Run: headless pygame with SDL's dummy video driver; simulated clock (each Clock.tick advances the game by its frame time, no real sleeping); random seed 0; keys injected as events and as key.get_pressed() state; no mouse input.
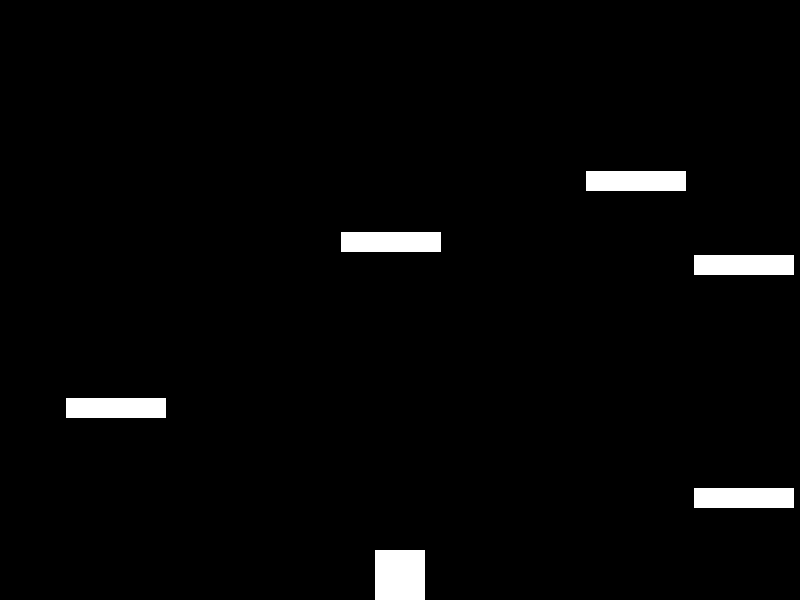
Frame 1 of 4 · flips 1–60 · no input
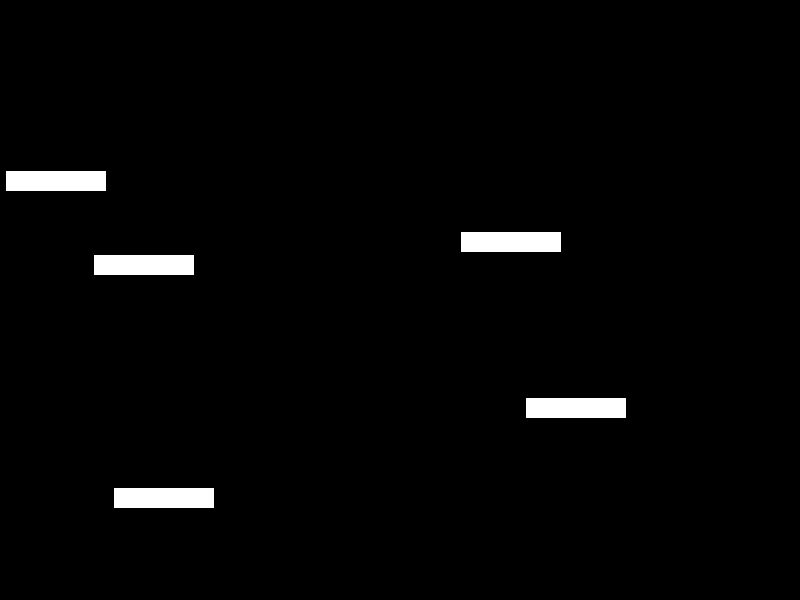
Frame 2 of 4 · flips 61–180 · tapped SPACE, RETURN · held RIGHT (→), D
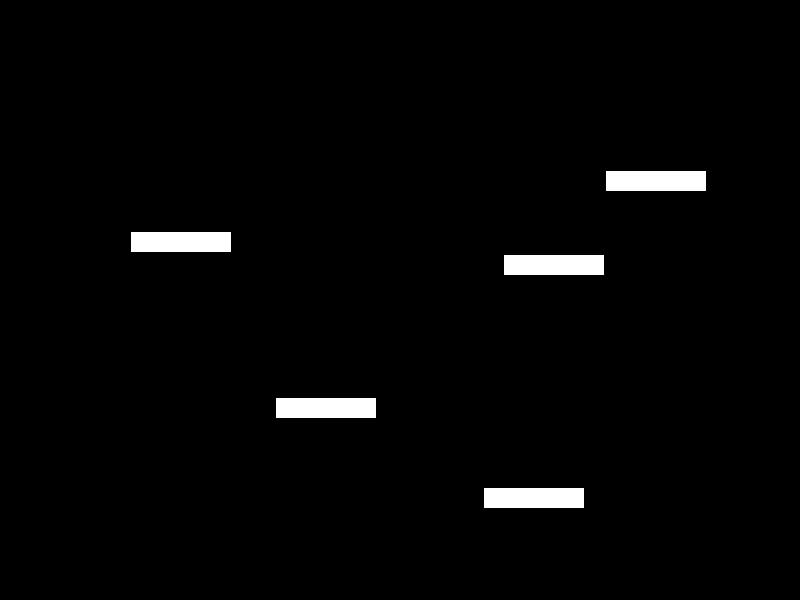
Frame 3 of 4 · flips 181–300 · held DOWN (↓), S
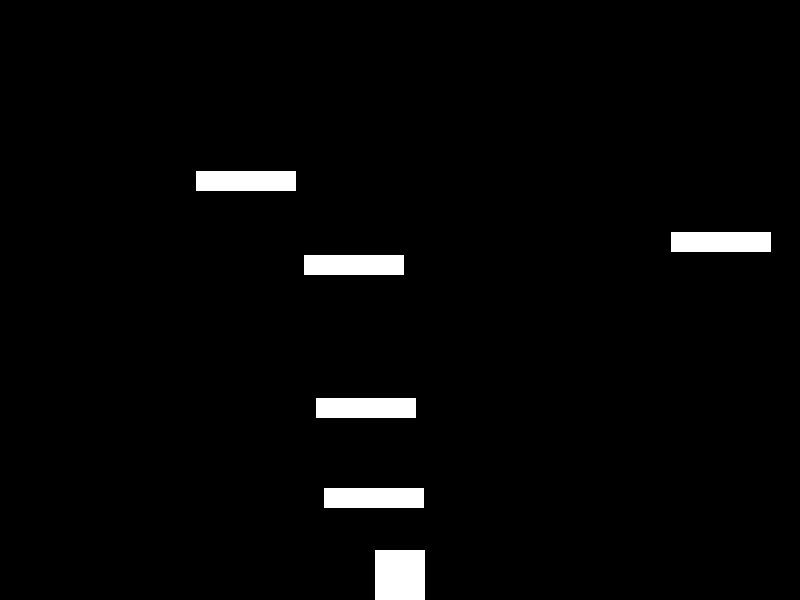
Frame 4 of 4 · flips 301–420 · held LEFT (←), A, UP (↑), W

The pygame program that drew these frames:

import pygame
import random

# Configuración de la ventana
WIDTH, HEIGHT = 800, 600
WIN = pygame.display.set_mode((WIDTH, HEIGHT))
pygame.display.set_caption("Juego de Plataformas")

# Colores
WHITE = (255, 255, 255)
BLACK = (0, 0, 0)

# Jugador
PLAYER_WIDTH, PLAYER_HEIGHT = 50, 50
PLAYER_SPEED = 7
GRAVITY = 1

# Plataforma
PLATFORM_WIDTH, PLATFORM_HEIGHT = 100, 20
PLATFORM_SPEED = 5

class Player(pygame.sprite.Sprite):
    def __init__(self):
        super().__init__()
        self.image = pygame.Surface((PLAYER_WIDTH, PLAYER_HEIGHT))
        self.image.fill(WHITE)
        self.rect = self.image.get_rect()
        self.rect.center = (WIDTH // 2, HEIGHT - 100)
        self.velocity = 0

    def update(self):
        self.velocity += GRAVITY
        self.rect.y += self.velocity

        if self.rect.top <= 0:
            self.rect.top = 0
            self.velocity = 0

        if self.rect.bottom >= HEIGHT:
            self.rect.bottom = HEIGHT
            self.velocity = 0

    def jump(self):
        self.velocity = -20

class Platform(pygame.sprite.Sprite):
    def __init__(self, x, y):
        super().__init__()
        self.image = pygame.Surface((PLATFORM_WIDTH, PLATFORM_HEIGHT))
        self.image.fill(WHITE)
        self.rect = self.image.get_rect()
        self.rect.topleft = (x, y)
        self.direction = random.choice((-1, 1))

    def update(self):
        self.rect.x += PLATFORM_SPEED * self.direction

        if self.rect.right >= WIDTH or self.rect.left <= 0:
            self.direction *= -1

def main():
    player = Player()
    platforms = pygame.sprite.Group()

    for i in range(5):
        platform = Platform(random.randint(0, WIDTH - PLATFORM_WIDTH), random.randint(100, HEIGHT - 100))
        platforms.add(platform)

    all_sprites = pygame.sprite.Group()
    all_sprites.add(player)
    all_sprites.add(platforms)

    clock = pygame.time.Clock()

    while True:
        for event in pygame.event.get():
            if event.type == pygame.QUIT:
                pygame.quit()
                quit()
            if event.type == pygame.KEYDOWN:
                if event.key == pygame.K_SPACE:
                    player.jump()

        keys = pygame.key.get_pressed()

        if keys[pygame.K_LEFT]:
            player.rect.x -= PLAYER_SPEED
        if keys[pygame.K_RIGHT]:
            player.rect.x += PLAYER_SPEED

        # Colisión con plataformas
        if pygame.sprite.spritecollide(player, platforms, False):
            player.rect.y = platforms.sprites()[0].rect.top
            player.velocity = 0

        player.update()
        platforms.update()

        WIN.fill(BLACK)
        all_sprites.draw(WIN)
        pygame.display.update()
        clock.tick(60)

if __name__ == "__main__":
    pygame.init()
    main()
